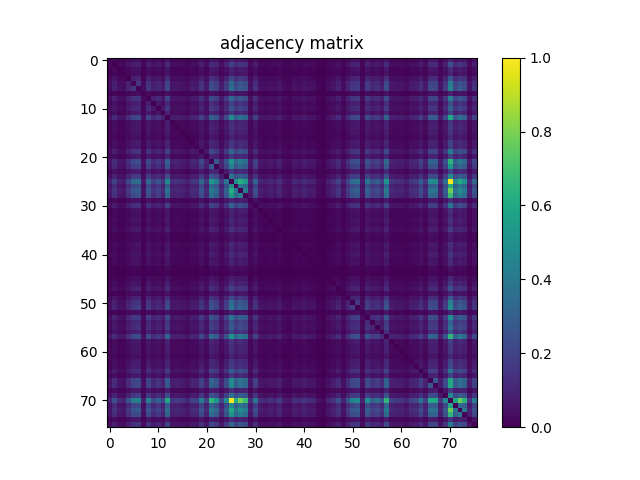

Values plotted in this chart, from the file beside it:
0.000000000000000000e+00, 2.131637444979316703e-02, 1.074651474333495303e-02, 8.553048035448778189e-03, 2.230269840568829126e-02, 3.606707002900087083e-02, 3.855496179834827508e-02, 8.037804177891622395e-03, 3.637621634353516153e-02, 2.035949300004416540e-02, 2.755818575277127480e-02, 1.745940614465103097e-02, 5.065583182440488996e-02, 1.389686290097013124e-02, 1.606088710271018349e-02, 1.280749017356357447e-02, 9.627699509782271931e-03, 1.723858734855510805e-02, 1.620809963344079993e-02, 3.600818501670862565e-02, 1.754773366308940222e-02, 5.564633661617277016e-02, 4.679886351926276084e-02, 1.865182764356902029e-02
2.131637444979316703e-02, 0.000000000000000000e+00, 2.436367383591691443e-02, 1.952038157487965414e-02, 5.187769582946900188e-02, 8.427917384327754391e-02, 8.943161241884908796e-02, 1.788632248376981898e-02, 8.522133403995348078e-02, 4.771158120979257511e-02, 6.386079583094113332e-02, 3.892299312517481791e-02, 1.177994670906387514e-01, 3.287255811214650353e-02, 3.561071118373596023e-02, 3.032578133050685409e-02, 2.293571228782994090e-02, 4.036567592633485274e-02, 3.783362039776826113e-02, 8.379337249186651071e-02, 3.898187813746706309e-02, 1.298708946105492368e-01, 1.062580046813584728e-01, 4.114590233920711188e-02
1.074651474333495303e-02, 2.436367383591691443e-02, 0.000000000000000000e+00, 9.745469534366765774e-03, 2.564442285327327153e-02, 4.139616364144915739e-02, 4.397238292923493636e-02, 8.803309337690823702e-03, 4.191140749900631318e-02, 2.328902236158341896e-02, 3.151820282942484341e-02, 1.941733280336822159e-02, 5.825199841010466478e-02, 1.611977211500242868e-02, 1.800409250835431282e-02, 1.498623562837668802e-02, 1.115870982938067628e-02, 2.000618292629068734e-02, 1.866654889664208158e-02, 4.130783612301078961e-02, 1.935844779107597641e-02, 6.411105713318317190e-02, 5.274624976077963573e-02, 2.069808182072457869e-02
8.553048035448778189e-03, 1.952038157487965414e-02, 9.745469534366765774e-03, 0.000000000000000000e+00, 2.074224557994376605e-02, 3.306393440209630386e-02, 3.584625123290494791e-02, 7.154528993507927245e-03, 3.379999705574938257e-02, 1.896097395810331446e-02, 2.542360405717734861e-02, 1.566341326973752154e-02, 4.744659865447747177e-02, 1.291053894507500528e-02, 1.410296044399299287e-02, 1.193893624225294062e-02, 9.009406880713687060e-03, 1.619337838036773863e-02, 1.491262936301137980e-02, 3.272534558141589056e-02, 1.551620073900690511e-02, 5.142133698420409821e-02, 4.183780123364101017e-02, 1.660557346641346188e-02
2.230269840568829126e-02, 5.187769582946900188e-02, 2.564442285327327153e-02, 2.074224557994376605e-02, 0.000000000000000000e+00, 8.826863342607722818e-02, 9.530539239500065984e-02, 1.881376142737269802e-02, 9.072708268927850983e-02, 5.102386315123143279e-02, 6.808579546290979834e-02, 4.151393366603365470e-02, 1.261758600892108062e-01, 3.443301093789103567e-02, 3.667064140499639441e-02, 3.229842924229710255e-02, 2.437839508898997573e-02, 4.298605897333981213e-02, 4.004180835872749727e-02, 8.754729202549721423e-02, 4.038039717940791057e-02, 1.373051274124453547e-01, 1.108068718809345071e-01, 4.356018784318921311e-02
3.606707002900087083e-02, 8.427917384327754391e-02, 4.139616364144915739e-02, 3.306393440209630386e-02, 8.826863342607722818e-02, 0.000000000000000000e+00, 1.521147080039453037e-01, 3.014912629363011506e-02, 1.446657539489761279e-01, 8.104049816720398924e-02, 1.075093111925687073e-01, 6.633396634721547280e-02, 2.002973693120758403e-01, 5.555800909773440238e-02, 6.054851388950227564e-02, 5.159799202108083377e-02, 3.854024054527521725e-02, 6.868936683890532191e-02, 6.393440209630643634e-02, 1.415154057913409480e-01, 6.574511622429300706e-02, 2.206715835651930635e-01, 1.803353501450043472e-01, 7.010260713391923415e-02
3.855496179834827508e-02, 8.943161241884908796e-02, 4.397238292923493636e-02, 3.584625123290494791e-02, 9.530539239500065984e-02, 1.521147080039453037e-01, 0.000000000000000000e+00, 3.256341179761221283e-02, 1.557950212722107042e-01, 8.738535824169353650e-02, 1.167984218816705694e-01, 7.148640492278703074e-02, 2.162699288963476629e-01, 5.935609239058428632e-02, 6.318361818958029286e-02, 5.527830528934622734e-02, 4.176419496827570021e-02, 7.431288551281485522e-02, 6.851271180202858635e-02, 1.500978963329358540e-01, 7.001427961548087331e-02, 2.354222791444007812e-01, 1.907579973207319535e-01, 7.525504570949079208e-02
8.037804177891622395e-03, 1.788632248376981898e-02, 8.803309337690823702e-03, 7.154528993507927245e-03, 1.881376142737269802e-02, 3.014912629363011506e-02, 3.256341179761221283e-02, 0.000000000000000000e+00, 3.064964889811420609e-02, 1.703248980553224642e-02, 2.287682727553769224e-02, 1.410296044399299287e-02, 4.263274889958633407e-02, 1.189477248303375499e-02, 1.291053894507500528e-02, 1.076123599640801433e-02, 8.140852949403053207e-03, 1.470653181998851818e-02, 1.351411032107052886e-02, 2.985470123216888219e-02, 1.430905798701585449e-02, 4.631306216785172764e-02, 3.839302801454459735e-02, 1.503039938759587191e-02
3.637621634353516153e-02, 8.522133403995348078e-02, 4.191140749900631318e-02, 3.379999705574938257e-02, 9.072708268927850983e-02, 1.446657539489761279e-01, 1.557950212722107042e-01, 3.064964889811420609e-02, 0.000000000000000000e+00, 8.311619485050567024e-02, 1.102033005049389836e-01, 6.696698022935712591e-02, 2.053467591161359518e-01, 5.676515184972544953e-02, 6.054851388950227564e-02, 5.318788735297148157e-02, 3.973266204419319964e-02, 7.086811229371843546e-02, 6.536236364439340640e-02, 1.445627051774646954e-01, 6.548013366897789678e-02, 2.259270709122760401e-01, 1.827496356489864415e-01, 7.060312973840333906e-02
2.035949300004416540e-02, 4.771158120979257511e-02, 2.328902236158341896e-02, 1.896097395810331446e-02, 5.102386315123143279e-02, 8.104049816720398924e-02, 8.738535824169353650e-02, 1.703248980553224642e-02, 8.311619485050567024e-02, 0.000000000000000000e+00, 6.228562175212354335e-02, 3.737726155250335053e-02, 1.142810876061770425e-01, 3.206288919312812180e-02, 3.377055454960325998e-02, 2.970748870143826575e-02, 2.205243710344624575e-02, 3.930574570507441856e-02, 3.652342887426577450e-02, 8.028971426047784576e-02, 3.714172150333436284e-02, 1.252631423986809711e-01, 1.015030399387595872e-01, 3.943823698273196676e-02
2.755818575277127480e-02, 6.386079583094113332e-02, 3.151820282942484341e-02, 2.542360405717734861e-02, 6.808579546290979834e-02, 1.075093111925687073e-01, 1.167984218816705694e-01, 2.287682727553769224e-02, 1.102033005049389836e-01, 6.228562175212354335e-02, 0.000000000000000000e+00, 5.102386315123143279e-02, 1.536015545643245050e-01, 4.250025762192877893e-02, 4.538562322424884860e-02, 3.939407322351278634e-02, 2.964860368914602057e-02, 5.245182469931840286e-02, 4.891872396178362919e-02, 1.070971161065229910e-01, 5.012586671377467634e-02, 1.673953686937832142e-01, 1.360538209012351063e-01, 5.358536118594414699e-02
1.745940614465103097e-02, 3.892299312517481791e-02, 1.941733280336822159e-02, 1.566341326973752154e-02, 4.151393366603365470e-02, 6.633396634721547280e-02, 7.148640492278703074e-02, 1.410296044399299287e-02, 6.696698022935712591e-02, 3.737726155250335053e-02, 5.102386315123143279e-02, 0.000000000000000000e+00, 9.400992212457123798e-02, 2.571802911863857802e-02, 2.931001486846560380e-02, 2.393675749679812642e-02, 1.791576498991594157e-02, 3.212177420542036699e-02, 2.973693120758438835e-02, 6.469990725610563764e-02, 3.210705295234730222e-02, 1.014883186856865294e-01, 8.545687408912246152e-02, 3.455078096247552605e-02
5.065583182440488996e-02, 1.177994670906387514e-01, 5.825199841010466478e-02, 4.744659865447747177e-02, 1.261758600892108062e-01, 2.002973693120758403e-01, 2.162699288963476629e-01, 4.263274889958633407e-02, 2.053467591161359518e-01, 1.142810876061770425e-01, 1.536015545643245050e-01, 9.400992212457123798e-02, 0.000000000000000000e+00, 7.821401757717616476e-02, 8.413196131254692400e-02, 7.314990652004298155e-02, 5.474834017871601372e-02, 9.817603674424767168e-02, 9.013823256635604408e-02, 1.991491115723770522e-01, 9.183117666975812443e-02, 3.121641714142707746e-01, 2.518511975739374797e-01, 9.917708195321585374e-02
1.389686290097013124e-02, 3.287255811214650353e-02, 1.611977211500242868e-02, 1.291053894507500528e-02, 3.443301093789103567e-02, 5.555800909773440238e-02, 5.935609239058428632e-02, 1.189477248303375499e-02, 5.676515184972544953e-02, 3.206288919312812180e-02, 4.250025762192877893e-02, 2.571802911863857802e-02, 7.821401757717616476e-02, 0.000000000000000000e+00, 2.300931855319524738e-02, 2.007978919165599382e-02, 1.529538194291098045e-02, 2.663074680916839576e-02, 2.521750651415448352e-02, 5.520469902398092432e-02, 2.543832531025040991e-02, 8.589851168131430736e-02, 6.951375701099678228e-02, 2.702822064214105771e-02
1.606088710271018349e-02, 3.561071118373596023e-02, 1.800409250835431282e-02, 1.410296044399299287e-02, 3.667064140499639441e-02, 6.054851388950227564e-02, 6.318361818958029286e-02, 1.291053894507500528e-02, 6.054851388950227564e-02, 3.377055454960325998e-02, 4.538562322424884860e-02, 2.931001486846560380e-02, 8.413196131254692400e-02, 2.300931855319524738e-02, 0.000000000000000000e+00, 2.191994582578869061e-02, 1.603144459656406090e-02, 2.911863857851580348e-02, 2.735208820974841318e-02, 6.071044767330595338e-02, 2.892726228856600315e-02, 9.430434718603247779e-02, 7.883231020624476004e-02, 3.142987531098646869e-02
1.280749017356357447e-02, 3.032578133050685409e-02, 1.498623562837668802e-02, 1.193893624225294062e-02, 3.229842924229710255e-02, 5.159799202108083377e-02, 5.527830528934622734e-02, 1.076123599640801433e-02, 5.318788735297148157e-02, 2.970748870143826575e-02, 3.939407322351278634e-02, 2.393675749679812642e-02, 7.314990652004298155e-02, 2.007978919165599382e-02, 2.191994582578869061e-02, 0.000000000000000000e+00, 1.426489422779667060e-02, 2.514390024878917704e-02, 2.343623489231403539e-02, 5.167159828644614372e-02, 2.337734988002178674e-02, 8.090800688954644104e-02, 6.525931487288197386e-02, 2.508501523649693185e-02
9.627699509782271931e-03, 2.293571228782994090e-02, 1.115870982938067628e-02, 9.009406880713687060e-03, 2.437839508898997573e-02, 3.854024054527521725e-02, 4.176419496827570021e-02, 8.140852949403053207e-03, 3.973266204419319964e-02, 2.205243710344624575e-02, 2.964860368914602057e-02, 1.791576498991594157e-02, 5.474834017871601372e-02, 1.529538194291098045e-02, 1.603144459656406090e-02, 1.426489422779667060e-02, 0.000000000000000000e+00, 1.871071265586126547e-02, 1.753301241001634092e-02, 3.846663427990990730e-02, 1.757717616923552481e-02, 6.020992506882185541e-02, 4.846236511651871859e-02, 1.874015516200739154e-02
1.723858734855510805e-02, 4.036567592633485274e-02, 2.000618292629068734e-02, 1.619337838036773863e-02, 4.298605897333981213e-02, 6.868936683890532191e-02, 7.431288551281485522e-02, 1.470653181998851818e-02, 7.086811229371843546e-02, 3.930574570507441856e-02, 5.245182469931840286e-02, 3.212177420542036699e-02, 9.817603674424767168e-02, 2.663074680916839576e-02, 2.911863857851580348e-02, 2.514390024878917704e-02, 1.871071265586126547e-02, 0.000000000000000000e+00, 3.094407395957543896e-02, 6.860103932046696107e-02, 3.135626904562116568e-02, 1.076270812171531976e-01, 8.678178686569801292e-02, 3.400609459877224766e-02
1.620809963344079993e-02, 3.783362039776826113e-02, 1.866654889664208158e-02, 1.491262936301137980e-02, 4.004180835872749727e-02, 6.393440209630643634e-02, 6.851271180202858635e-02, 1.351411032107052886e-02, 6.536236364439340640e-02, 3.652342887426577450e-02, 4.891872396178362919e-02, 2.973693120758438835e-02, 9.013823256635604408e-02, 2.521750651415448352e-02, 2.735208820974841318e-02, 2.343623489231403539e-02, 1.753301241001634092e-02, 3.094407395957543896e-02, 0.000000000000000000e+00, 6.416994214547541708e-02, 2.945722739919622024e-02, 9.955983453311545439e-02, 8.090800688954644104e-02, 3.147403907020565605e-02
3.600818501670862565e-02, 8.379337249186651071e-02, 4.130783612301078961e-02, 3.272534558141589056e-02, 8.754729202549721423e-02, 1.415154057913409480e-01, 1.500978963329358540e-01, 2.985470123216888219e-02, 1.445627051774646954e-01, 8.028971426047784576e-02, 1.070971161065229910e-01, 6.469990725610563764e-02, 1.991491115723770522e-01, 5.520469902398092432e-02, 6.071044767330595338e-02, 5.167159828644614372e-02, 3.846663427990990730e-02, 6.860103932046696107e-02, 6.416994214547541708e-02, 0.000000000000000000e+00, 6.467046474995952199e-02, 2.207599110836314382e-01, 1.787601760661867434e-01, 6.889546438192818700e-02
1.754773366308940222e-02, 3.898187813746706309e-02, 1.935844779107597641e-02, 1.551620073900690511e-02, 4.038039717940791057e-02, 6.574511622429300706e-02, 7.001427961548087331e-02, 1.430905798701585449e-02, 6.548013366897789678e-02, 3.714172150333436284e-02, 5.012586671377467634e-02, 3.210705295234730222e-02, 9.183117666975812443e-02, 2.543832531025040991e-02, 2.892726228856600315e-02, 2.337734988002178674e-02, 1.757717616923552481e-02, 3.135626904562116568e-02, 2.945722739919622024e-02, 6.467046474995952199e-02, 0.000000000000000000e+00, 9.992786585994199722e-02, 8.501523649693061568e-02, 3.418274963564898322e-02
5.564633661617277016e-02, 1.298708946105492368e-01, 6.411105713318317190e-02, 5.142133698420409821e-02, 1.373051274124453547e-01, 2.206715835651930635e-01, 2.354222791444007812e-01, 4.631306216785172764e-02, 2.259270709122760401e-01, 1.252631423986809711e-01, 1.673953686937832142e-01, 1.014883186856865294e-01, 3.121788926673438325e-01, 8.589851168131430736e-02, 9.430434718603247779e-02, 8.090800688954644104e-02, 6.020992506882185541e-02, 1.076270812171531976e-01, 9.955983453311545439e-02, 2.207599110836314382e-01, 9.992786585994199722e-02, 0.000000000000000000e+00, 2.785261081423250906e-01, 1.078037362540299471e-01
4.679886351926276084e-02, 1.062580046813584728e-01, 5.274624976077963573e-02, 4.183780123364101017e-02, 1.108068718809345071e-01, 1.803353501450043472e-01, 1.907579973207319535e-01, 3.839302801454459735e-02, 1.827496356489864415e-01, 1.015030399387595872e-01, 1.360538209012351063e-01, 8.545687408912246152e-02, 2.518511975739374797e-01, 6.951375701099678228e-02, 7.883231020624476004e-02, 6.525931487288197386e-02, 4.846236511651871859e-02, 8.678178686569801292e-02, 8.090800688954644104e-02, 1.787601760661867434e-01, 8.501523649693061568e-02, 2.785261081423250906e-01, 0.000000000000000000e+00, 9.106567150995892312e-02
1.865182764356902029e-02, 4.114590233920711188e-02, 2.069808182072457869e-02, 1.660557346641346188e-02, 4.356018784318921311e-02, 7.010260713391923415e-02, 7.525504570949079208e-02, 1.503039938759587191e-02, 7.060312973840333906e-02, 3.943823698273196676e-02, 5.358536118594414699e-02, 3.455078096247552605e-02, 9.917708195321585374e-02, 2.702822064214105771e-02, 3.142987531098646869e-02, 2.508501523649693185e-02, 1.874015516200739154e-02, 3.400609459877224766e-02, 3.147403907020565605e-02, 6.889546438192818700e-02, 3.418274963564898322e-02, 1.078037362540299471e-01, 9.106567150995892312e-02, 0.000000000000000000e+00
4.163170369061814508e-02, 9.738108907830234084e-02, 4.793240000588849803e-02, 3.865801056985970763e-02, 1.029310014868465573e-01, 1.659379646395501284e-01, 1.773174932650267155e-01, 3.485992727700981675e-02, 1.695888354016693855e-01, 9.428962593295941996e-02, 1.265586126691103930e-01, 7.662412224528551696e-02, 2.345095614538709461e-01, 6.428771217005992133e-02, 7.004372212162698896e-02, 6.073989017945207597e-02, 4.522368944044517086e-02, 8.028971426047784576e-02, 7.462203182734913898e-02, 1.648338706590705138e-01, 7.546114325251365718e-02, 2.581077301299886662e-01, 2.084676647676250161e-01, 8.126131696329991216e-02
8.676706561262494122e-02, 1.968231535868333049e-01, 9.801410296044399395e-02, 7.886175271239087570e-02, 2.081290759469446028e-01, 3.352470962328313320e-01, 3.583005785452457737e-01, 7.113309484903354574e-02, 3.404289773145490194e-01, 1.901838684508825317e-01, 2.554284620706914755e-01, 1.594458920343299613e-01, 4.741273977240942905e-01, 1.299297796228414958e-01, 1.455637503864329052e-01, 1.214650591058310941e-01, 9.050626389318258691e-02, 1.621546025997732954e-01, 1.505689764312738432e-01, 3.325236644143149678e-01, 1.574143591102474538e-01, 5.206318361818957907e-01, 4.274463042294159854e-01, 1.692208040748428566e-01
5.292290479765637823e-02, 1.235996408014250203e-01, 6.078405393867125639e-02, 4.837403759808035081e-02, 1.301800409250835344e-01, 2.089387448659629776e-01, 2.227325589954216867e-01, 4.378100663928513603e-02, 2.141353472007537229e-01, 1.189624460834106251e-01, 1.585773381030193274e-01, 9.682168146152600463e-02, 2.944545039673777120e-01, 8.162934829012645499e-02, 8.941689116577603014e-02, 7.677133477601613687e-02, 5.692708563352912726e-02, 1.009877960812024383e-01, 9.427490467988634826e-02, 2.096895287726891211e-01, 9.554093244416965447e-02, 3.273417833325972803e-01, 2.642170501553092188e-01, 1.022096600862665433e-01
6.707002900086855846e-02, 1.562072163582564066e-01, 7.749267617659615082e-02, 6.230034300519660118e-02, 1.659526858926231863e-01, 2.660719280425150046e-01, 2.853862120743717590e-01, 5.613213796758380336e-02, 2.723726243577853090e-01, 1.516289066525342566e-01, 2.031532924082497804e-01, 1.236585258137172655e-01, 3.761721797759425279e-01, 1.035640153689882104e-01, 1.128236835519439429e-01, 9.723387654757173482e-02, 7.273771143399726524e-02, 1.290465044384578042e-01, 1.202137525946208596e-01, 2.652180953642774286e-01, 1.217153204080731327e-01, 4.146388140558524560e-01, 3.352470962328313320e-01, 1.309161035787366201e-01
5.938553489673040892e-02, 1.369223748325457402e-01, 6.785025541374081759e-02, 5.399755627198987024e-02, 1.439885763076153014e-01, 2.324191435174962073e-01, 2.476703617011880021e-01, 4.925731278246404249e-02, 2.373802058031179718e-01, 1.316521662323897057e-01, 1.758012041985013707e-01, 1.075976387110070820e-01, 3.271651282957205309e-01, 9.019711757864828927e-02, 9.970704706384607430e-02, 8.427917384327754391e-02, 6.290391438119212475e-02, 1.123231609474598519e-01, 1.046828306025408828e-01, 2.320658334437427361e-01, 1.072884923964727844e-01, 3.613773204375156367e-01, 2.952641728863961146e-01, 1.145755126676382685e-01
1.117343108245373931e-02, 2.652769803765696668e-02, 1.299886646351337480e-02, 1.049625344109290578e-02, 2.802926585110924670e-02, 4.488510061976475757e-02, 4.794712125896156280e-02, 9.303831942174918199e-03, 4.584198206951375920e-02, 2.599773292702674959e-02, 3.446245344403715827e-02, 2.102194938833193416e-02, 6.328666696109172540e-02, 1.754773366308940222e-02, 1.893153145195719186e-02, 1.669390098485182966e-02, 1.241001634059091079e-02, 2.168440577661970639e-02, 2.046254177155559448e-02, 4.466428182366882771e-02, 2.053614803692090443e-02, 7.011732838699230586e-02, 5.638239926982584888e-02, 2.203771585037318445e-02
3.378527580267632474e-02, 7.794903502186105448e-02, 3.854024054527521725e-02, 3.141515405791341087e-02, 8.316035860972485760e-02, 1.323293438737505323e-01, 1.425753360126013891e-01, 2.804398710418230800e-02, 1.352588732352897893e-01, 7.582917457934020000e-02, 1.016649737225632649e-01, 6.225617924597742076e-02, 1.884173180821151483e-01, 5.184825332332287928e-02, 5.642656302904502930e-02, 4.843292261037259600e-02, 3.614067629436617385e-02, 6.444964595386359907e-02, 5.991550000736062948e-02, 1.315049537016590719e-01, 6.109320025320555403e-02, 2.065833443742731423e-01, 1.673512049345640407e-01, 6.589232875502362696e-02
1.164451118079170948e-02, 2.651297678458390539e-02, 1.302830896965949739e-02, 1.074651474333495303e-02, 2.911863857851580348e-02, 4.578309705722151401e-02, 5.015530921992079894e-02, 9.583535750563088040e-03, 4.693135479692031597e-02, 2.583579914322307186e-02, 3.519851609769023698e-02, 2.178745454813113547e-02, 6.549485492205096848e-02, 1.778327371225838643e-02, 1.891681019888413057e-02, 1.631114840495222901e-02, 1.246890135288315771e-02, 2.228797715261522996e-02, 2.041837801233641059e-02, 4.448762678679209215e-02, 2.103667064140499546e-02, 7.013204964006536368e-02, 5.744232949108628306e-02, 2.293571228782994090e-02
9.141898158371240465e-03, 2.116916191906255060e-02, 1.031959840421616675e-02, 8.553048035448778189e-03, 2.264128722636870802e-02, 3.564015368988208282e-02, 3.923213943970910861e-02, 7.743379116430390390e-03, 3.636149509046209677e-02, 2.040365675926334929e-02, 2.735208820974841318e-02, 1.669390098485182966e-02, 5.127412445347347830e-02, 1.402935417862768465e-02, 1.480958059149994899e-02, 1.291053894507500528e-02, 9.686584522074518852e-03, 1.745940614465103097e-02, 1.607560835578324479e-02, 3.559598993066289546e-02, 1.648780344182896804e-02, 5.560217285695358280e-02, 4.470844558288801507e-02, 1.765078243460083476e-02
1.241001634059091079e-02, 2.814703587569374055e-02, 1.395574791326237643e-02, 1.143841363776884612e-02, 3.004607752211868252e-02, 4.778518747515788506e-02, 5.177464705795757627e-02, 1.034904091036228935e-02, 4.860957764724933156e-02, 2.710182690750636766e-02, 3.649398636811965191e-02, 2.228797715261522996e-02, 6.802691045061755315e-02, 1.872543390893432677e-02, 2.027116548160579415e-02, 1.706193231167836902e-02, 1.296942395736725047e-02, 2.328902236158341896e-02, 2.153719324588908995e-02, 4.772630246286563988e-02, 2.237630467105360121e-02, 7.409206671671893230e-02, 6.040130135877165574e-02, 2.373065995377526480e-02
9.554093244416965447e-03, 2.174329078891195158e-02, 1.065818722489658352e-02, 8.876915603056131920e-03, 2.361288992919077442e-02, 3.720060651562660803e-02, 4.046872469784627835e-02, 8.008361671745499802e-03, 3.806916044693724188e-02, 2.102194938833193416e-02, 2.839729717793578606e-02, 1.723858734855510805e-02, 5.305539607531393337e-02, 1.466236806076933255e-02, 1.538370946134934997e-02, 1.338161904341297545e-02, 1.011350086119330513e-02, 1.834268132903472612e-02, 1.659085221334040058e-02, 3.687673894801925256e-02, 1.706193231167836902e-02, 5.760426327488996079e-02, 4.665165098853214093e-02, 1.816602629215798709e-02
1.558980700437221159e-02, 3.643510135582740672e-02, 1.793048624298900287e-02, 1.430905798701585449e-02, 3.862856806371358503e-02, 6.203536044988149090e-02, 6.652534263716528007e-02, 1.323440651268235901e-02, 6.327194570801866758e-02, 3.555182617144371504e-02, 4.749076241369665219e-02, 2.855923096173946379e-02, 8.737063698862046479e-02, 2.396620000294424901e-02, 2.536471904488509996e-02, 2.225853464646910737e-02, 1.700304729938612383e-02, 2.978109496680357571e-02, 2.798510209189006281e-02, 6.106375774705943144e-02, 2.848562469637415384e-02, 9.479014853744351099e-02, 7.738962740508471827e-02, 3.014912629363011506e-02
6.933710197412003458e-03, 1.620809963344079993e-02, 7.920034153307130287e-03, 6.359581327562602478e-03, 1.738579987928572448e-02, 2.751402199355209091e-02, 2.994302875060724997e-02, 5.785452457713200630e-03, 2.822064214105904703e-02, 1.573701953510282803e-02, 2.115444066598948930e-02, 1.282221142663663577e-02, 3.939407322351278634e-02, 1.084956351484638384e-02, 1.151201990313415434e-02, 1.008405835504718080e-02, 7.463675308042220548e-03, 1.342578280263215934e-02, 1.238057383444478819e-02, 2.711654816057942896e-02, 1.260139263054071111e-02, 4.280940393646306963e-02, 3.455078096247552605e-02, 1.361715909258196140e-02
5.564633661617276843e-03, 1.268972014897908063e-02, 6.212368796831986041e-03, 5.122996069425429268e-03, 1.349938906799746756e-02, 2.136053820901235092e-02, 2.323013734929117030e-02, 4.637194718014397803e-03, 2.184633956042338412e-02, 1.220391879756804916e-02, 1.634059091109835160e-02, 9.804354546659010960e-03, 3.041410884894522187e-02, 8.582490541594900782e-03, 8.965243121494501435e-03, 7.684494104138144335e-03, 5.800173710786261927e-03, 1.036376216343535238e-02, 9.760190787439827070e-03, 2.138998071515847352e-02, 9.995730836608811287e-03, 3.325531069204610418e-02, 2.692517187062962863e-02, 1.045208968187372189e-02
1.198310000147212451e-02, 2.748457948740596832e-02, 1.351411032107052886e-02, 1.101149729865006158e-02, 2.960443992992683668e-02, 4.659276597623989574e-02, 5.122996069425429788e-02, 9.936845824316566100e-03, 4.777046622208482723e-02, 2.673379558067982831e-02, 3.568431744910127018e-02, 2.246463218949196899e-02, 6.720252027852610666e-02, 1.832796007596166482e-02, 1.956454533409883803e-02, 1.685583476865550739e-02, 1.268972014897908063e-02, 2.277377850402626316e-02, 2.109555565369724411e-02, 4.553283575497946156e-02, 2.180217580120420023e-02, 7.188387875575968922e-02, 5.914999484756142123e-02, 2.358344742304464836e-02
9.789633293585949664e-03, 2.255295970793034024e-02, 1.114398857630761498e-02, 9.083013146078993544e-03, 2.406924877445568156e-02, 3.837830676147153952e-02, 4.130783612301078961e-02, 8.229180467841422722e-03, 3.942351572965890893e-02, 2.209660086266542964e-02, 2.932473612153866510e-02, 1.793048624298900287e-02, 5.480722519100825890e-02, 1.501567813452281061e-02, 1.603144459656406090e-02, 1.369076535794726789e-02, 1.055513845338515271e-02, 1.868127014971514288e-02, 1.740052113235878578e-02, 3.796611167542580934e-02, 1.753301241001634092e-02, 5.935609239058428632e-02, 4.815321880198442789e-02, 1.897569521117637575e-02
1.439738550545422401e-02, 3.265173931605058061e-02, 1.606088710271018349e-02, 1.314607899424398950e-02, 3.456550221554859081e-02, 5.517525651783479479e-02, 5.994494251350675207e-02, 1.208614877298355705e-02, 5.627935049831441633e-02, 3.147403907020565605e-02, 4.198501376437162314e-02, 2.552665282868877769e-02, 7.858204890400270759e-02, 2.161079951125439644e-02, 2.327430110851035766e-02, 1.950566032180659284e-02, 1.497151437530362499e-02, 2.670435307453370571e-02, 2.492308145269325412e-02, 5.498388022788499446e-02, 2.580635663707694927e-02, 8.523605529302653860e-02, 6.967569079480046002e-02, 2.714599066672555155e-02
1.029015589807004416e-02, 2.350984115767934188e-02, 1.155618366235333996e-02, 9.480486979051657229e-03, 2.533527653873897736e-02, 3.967377703190095445e-02, 4.361907285548145830e-02, 8.538326782375715157e-03, 4.064537973472302085e-02, 2.281794226324544705e-02, 3.044355135509134447e-02, 1.857822137820371380e-02, 5.725095320113648273e-02, 1.576646204124895062e-02, 1.659085221334040058e-02, 1.436794299930810141e-02, 1.082012100870026125e-02, 1.950566032180659284e-02, 1.804825626757349671e-02, 3.932046695814747639e-02, 1.843100884747309737e-02, 6.166732912305495501e-02, 5.008170295455548898e-02, 1.965287285253720928e-02
1.012822211426636643e-02, 2.420174005211323670e-02, 1.179172371152232418e-02, 9.583535750563088040e-03, 2.573275037171163931e-02, 4.091036229003813113e-02, 4.438457801528065960e-02, 8.818030590763884999e-03, 4.195557125822550054e-02, 2.361288992919077442e-02, 3.153292408249790124e-02, 1.884320393351882061e-02, 5.801645836093568404e-02, 1.603144459656406090e-02, 1.672334349099795225e-02, 1.501567813452281061e-02, 1.129120110703823142e-02, 1.978536413019476095e-02, 1.856350012513065251e-02, 4.067482224086914344e-02, 1.863710639049595899e-02, 6.330138821416478323e-02, 5.143605823727715604e-02, 1.980008538326782225e-02
4.063065848164995955e-03, 9.819075799732073992e-03, 4.696079730306643857e-03, 3.901132064361318222e-03, 1.046681093494678319e-02, 1.654668845412121322e-02, 1.829851756981554223e-02, 3.562543243680902326e-03, 1.709137481782449161e-02, 9.509929485197779822e-03, 1.274860516127132755e-02, 7.640330344918959578e-03, 2.377482371299444869e-02, 6.492072605220156750e-03, 6.654006389023833616e-03, 5.976828747663000957e-03, 4.548867199576028288e-03, 8.037804177891622395e-03, 7.419511548823035790e-03, 1.623754213958692252e-02, 7.478396561115281845e-03, 2.557081658790796158e-02, 2.074224557994376605e-02, 8.023082924818561099e-03
2.149302948666990520e-03, 4.887456020256444184e-03, 2.458449263201283822e-03, 1.957926658717190193e-03, 5.181881081717676189e-03, 8.273344227060606612e-03, 8.803309337690823702e-03, 1.751829115694327919e-03, 8.494163023156531267e-03, 4.769685995671951208e-03, 6.359581327562602478e-03, 3.960017076653565143e-03, 1.170339619308395467e-02, 3.297560688365793781e-03, 3.621428255973148380e-03, 3.003135626904562209e-03, 2.296515479397606523e-03, 4.018902088945811198e-03, 3.812804545922949141e-03, 8.346950492425914830e-03, 3.901132064361318222e-03, 1.299886646351337480e-02, 1.061402346567739789e-02, 4.136672113530303306e-03
9.230225676809609980e-03, 2.055086928999396573e-02, 1.040792592265453627e-02, 8.140852949403053207e-03, 2.153719324588908995e-02, 3.513963108539799179e-02, 3.703867273182293030e-02, 7.566724079553651360e-03, 3.553710491837065027e-02, 1.978536413019476095e-02, 2.660130430302227317e-02, 1.707665356475143031e-02, 4.911010025173342952e-02, 1.342578280263215934e-02, 1.541315196749547256e-02, 1.243945884673703511e-02, 9.347995701394102089e-03, 1.659085221334040058e-02, 1.550147948593384208e-02, 3.469799349320613902e-02, 1.673806474407101702e-02, 5.395339251277068982e-02, 4.503231315049537054e-02, 1.813658378601186449e-02
1.336689779033991415e-02, 3.095879521264850026e-02, 1.536898820827628867e-02, 1.238057383444478819e-02, 3.316698317360773640e-02, 5.255487347082983540e-02, 5.707429816425974023e-02, 1.101149729865006158e-02, 5.445391511725478084e-02, 3.022273255899542155e-02, 4.038039717940791057e-02, 2.467282015045120513e-02, 7.541697949329446982e-02, 2.056559054306702702e-02, 2.261184472022258543e-02, 1.947621781566047025e-02, 1.436794299930810141e-02, 2.564442285327327153e-02, 2.378954496606750998e-02, 5.246654595239146762e-02, 2.411341253367486545e-02, 8.255678723372933403e-02, 6.680504644555344818e-02, 2.624799422926879511e-02
2.152247199281602866e-02, 4.930147654168322985e-02, 2.442255884820915962e-02, 1.982952788941394831e-02, 5.249598845853759022e-02, 8.376392998572038118e-02, 9.012351131328298626e-02, 1.778327371225838643e-02, 8.555992286063389407e-02, 4.741715614833134917e-02, 6.394912334937949416e-02, 3.912909066819767606e-02, 1.190213310957028703e-01, 3.275478808756201315e-02, 3.583152997983188315e-02, 3.054660012660277701e-02, 2.271489349173401798e-02, 4.079259226545363382e-02, 3.762752285474539604e-02, 8.360199620191670344e-02, 3.859912555756746244e-02, 1.305775147580562068e-01, 1.058458095953127565e-01, 4.167586744983733243e-02
8.037804177891622395e-03, 1.863710639049595899e-02, 9.186061917590426090e-03, 7.552002826480590063e-03, 2.009451044472905512e-02, 3.166541536015545638e-02, 3.477159975857144897e-02, 6.742333907462203131e-03, 3.231315049537016731e-02, 1.791576498991594157e-02, 2.437839508898997573e-02, 1.479485933842688769e-02, 4.557699951419864892e-02, 1.241001634059091079e-02, 1.316080024731705080e-02, 1.149729865006109304e-02, 8.567769288521839485e-03, 1.550147948593384208e-02, 1.417656670935830109e-02, 3.123849902103667184e-02, 1.455931928925790174e-02, 4.912482150480648735e-02, 3.982098956263157435e-02, 1.567813452281058284e-02
2.295043354090300219e-02, 5.401227752506293500e-02, 2.652769803765696668e-02, 2.172856953583889028e-02, 5.797229460171649668e-02, 9.155147286136995632e-02, 9.970704706384607430e-02, 1.932900528492985381e-02, 9.387743084691368978e-02, 5.290818354458331346e-02, 7.077978477528007462e-02, 4.335409030016634802e-02, 1.307836123010790719e-01, 3.596402125748943829e-02, 3.799555418157193887e-02, 3.377055454960325998e-02, 2.524694902030060958e-02, 4.469372432981495724e-02, 4.139616364144915739e-02, 9.038849386859809654e-02, 4.223527506661366865e-02, 1.419864858896789372e-01, 1.149141014883186818e-01, 4.542978698346803595e-02
3.712700025026130501e-02, 8.632542802043309538e-02, 4.272107641802470185e-02, 3.455078096247552605e-02, 9.252307556419202272e-02, 1.477719383473921344e-01, 1.583270768007772888e-01, 3.085574644113707118e-02, 1.509370077581003722e-01, 8.382281499801262636e-02, 1.128531260580900586e-01, 6.910156192495105210e-02, 2.087768110821593137e-01, 5.773675455254751593e-02, 6.275670185046150484e-02, 5.414476880272049014e-02, 4.015957838331198765e-02, 7.157473244122539158e-02, 6.646645762487303488e-02, 1.459465029663324920e-01, 6.758527285842570731e-02, 2.292540741067879695e-01, 1.867979802440783710e-01, 7.288492396472787127e-02
4.135199988222997697e-02, 9.629171635089578407e-02, 4.724050111145460668e-02, 3.848135553298296513e-02, 1.020330050493898078e-01, 1.623312576366500448e-01, 1.767139218890312058e-01, 3.481576351779063633e-02, 1.661146196764268501e-01, 9.342107200164878611e-02, 1.251600936271695386e-01, 7.671244976372389168e-02, 2.322424884806194578e-01, 6.358109202255296521e-02, 6.821828674056736042e-02, 5.914999484756142123e-02, 4.453179054601127951e-02, 7.900896524312149560e-02, 7.348849534072340872e-02, 1.605499860148095759e-01, 7.557891327709814755e-02, 2.519100825862297666e-01, 2.052142678384784036e-01, 8.108466192642317660e-02
8.567769288521839485e-03, 1.946149656258740895e-02, 9.554093244416965447e-03, 7.831706634868760772e-03, 2.066863931457845610e-02, 3.293144312443875565e-02, 3.578736622061269579e-02, 7.007316462777311676e-03, 3.371166953731101479e-02, 1.884320393351882061e-02, 2.512917899571611574e-02, 1.553092199207996640e-02, 4.706384607457787111e-02, 1.291053894507500528e-02, 1.389686290097013124e-02, 1.186532997688763240e-02, 8.979964374567562732e-03, 1.611977211500242868e-02, 1.482430184457301028e-02, 3.262229680990445801e-02, 1.533954570213016608e-02, 5.105330565737755538e-02, 4.173475246212957762e-02, 1.641419717646366155e-02
4.102813231462262150e-02, 9.673335394308762991e-02, 4.774102371593869770e-02, 3.842247052069071994e-02, 1.030929352706502350e-01, 1.648044281529243704e-01, 1.761986780314740431e-01, 3.446245344403715827e-02, 1.690441490379661071e-01, 9.414241340222880006e-02, 1.258814350277495664e-01, 7.634441843689734886e-02, 2.332729761957337833e-01, 6.422882715776766227e-02, 7.032342593001515707e-02, 6.115208526549779922e-02, 4.512064066893373832e-02, 8.033387801969703312e-02, 7.491645688881037879e-02, 1.649369194305819186e-01, 7.476924435807975888e-02, 2.582255001545731843e-01, 2.079376996569947955e-01, 8.074607310574276331e-02
2.705766314828718377e-02, 6.312473317728804767e-02, 3.107656523723299410e-02, 2.514390024878917704e-02, 6.759999411149876514e-02, 1.069646248288654289e-01, 1.161948505056750458e-01, 2.284738476939156965e-02, 1.104388405541079643e-01, 6.191759042529700052e-02, 8.220347715997586291e-02, 4.994921167689794078e-02, 1.524827393307718326e-01, 4.214694754817530087e-02, 4.401654668845412371e-02, 3.934990946429359898e-02, 2.961916118299989797e-02, 5.256959472390290017e-02, 4.835931634500728604e-02, 1.060077433791164342e-01, 4.918370651709873254e-02, 1.657024245903811199e-01, 1.341989430140293482e-01, 5.234877592780697725e-02
3.190095540932444407e-02, 7.394485418598831239e-02, 3.627316757202372899e-02, 2.964860368914602057e-02, 7.883231020624476004e-02, 1.249539960841466874e-01, 1.358330021051391834e-01, 2.677795933989901220e-02, 1.280601804825626799e-01, 7.201637003341725130e-02, 9.604145504865374550e-02, 5.900278231683080826e-02, 1.779357858940953108e-01, 4.913954275787955212e-02, 5.256959472390290017e-02, 4.559172076727170675e-02, 3.432996216637960313e-02, 6.093126646940187630e-02, 5.627935049831441633e-02, 1.235849195483519625e-01, 5.806062212015486446e-02, 1.935844779107597502e-01, 1.578118329432201261e-01, 6.205008170295455566e-02
2.177273329505807417e-02, 4.859485639417627373e-02, 2.412813378674792675e-02, 1.947621781566047025e-02, 5.131828821269266566e-02, 8.201210087002605564e-02, 8.871027101826907402e-02, 1.776855245918532514e-02, 8.313091610357874195e-02, 4.682830602540888343e-02, 6.324250320187253804e-02, 4.082203477159975641e-02, 1.164156693017709687e-01, 3.190095540932444407e-02, 3.569903870217432801e-02, 2.948666990534234283e-02, 2.222909214032298478e-02, 3.967377703190095445e-02, 3.668536265806945224e-02, 8.065774558730438859e-02, 4.002708710565443251e-02, 1.260728113176993737e-01, 1.054041720031209106e-01, 4.279468268339001180e-02
5.633823551060666152e-02, 1.309749885910288791e-01, 6.461157973766727680e-02, 5.231933342166085465e-02, 1.393366603365278344e-01, 2.220406601009878023e-01, 2.399269825847576143e-01, 4.734354988296603922e-02, 2.278113913056279416e-01, 1.272799540696904208e-01, 1.705015530921992206e-01, 1.040792592265453592e-01, 3.172430037244770018e-01, 8.660513182882126348e-02, 9.345051450779490176e-02, 8.132020197559215735e-02, 6.094598772247493412e-02, 1.083925863769524128e-01, 1.003253396929146557e-01, 2.196999808623709971e-01, 1.023715938700702210e-01, 3.454930883716821888e-01, 2.802190522457271293e-01, 1.099677604557699889e-01
1.591367457197956706e-02, 3.776001413240295118e-02, 1.844573010054615866e-02, 1.514816941218036402e-02, 4.030679091404260062e-02, 6.393440209630643634e-02, 6.954319951714289794e-02, 1.364660159872808400e-02, 6.550957617512402631e-02, 3.715644275640742761e-02, 4.968422912158283050e-02, 3.004607752211868252e-02, 9.138953907756627859e-02, 2.493780270576631541e-02, 2.663074680916839576e-02, 2.373065995377526480e-02, 1.776855245918532514e-02, 3.119433526181748448e-02, 2.913335983158886477e-02, 6.346332199796846096e-02, 2.939834238690397158e-02, 9.970704706384607430e-02, 8.033387801969703312e-02, 3.157708784171708860e-02
1.483902309764607158e-02, 3.338780196970365932e-02, 1.670862223792489096e-02, 1.313135774117092820e-02, 3.428579840716041577e-02, 5.680931560894462995e-02, 5.923832236599979595e-02, 1.218919754449498787e-02, 5.705957691118668240e-02, 3.173902162552076633e-02, 4.241193010349041115e-02, 2.727848194438310669e-02, 7.834650885483372684e-02, 2.168440577661970639e-02, 2.521750651415448352e-02, 2.022700172238661026e-02, 1.505984189374199450e-02, 2.704294189521411901e-02, 2.526167027337367088e-02, 5.663266057206789439e-02, 2.691045061755656734e-02, 8.754729202549721423e-02, 7.328239779770054363e-02, 2.882421351705457060e-02
1.355827408028971448e-02, 3.231315049537016731e-02, 1.598728083734487354e-02, 1.264555638975989674e-02, 3.394720958648000247e-02, 5.482194644408132367e-02, 5.817839214473936177e-02, 1.135008611933047661e-02, 5.624990799216829374e-02, 3.138571155176728827e-02, 4.183780123364101017e-02, 2.512917899571611574e-02, 7.697743231903900196e-02, 2.140470196823153481e-02, 2.305348231241443127e-02, 2.021228046931354896e-02, 1.505984189374199450e-02, 2.639520675999941154e-02, 2.480531142810876027e-02, 5.499860148095805923e-02, 2.482003268118182157e-02, 8.538326782375715851e-02, 6.905739816573186474e-02, 2.651297678458390539e-02
... 15 more rows
